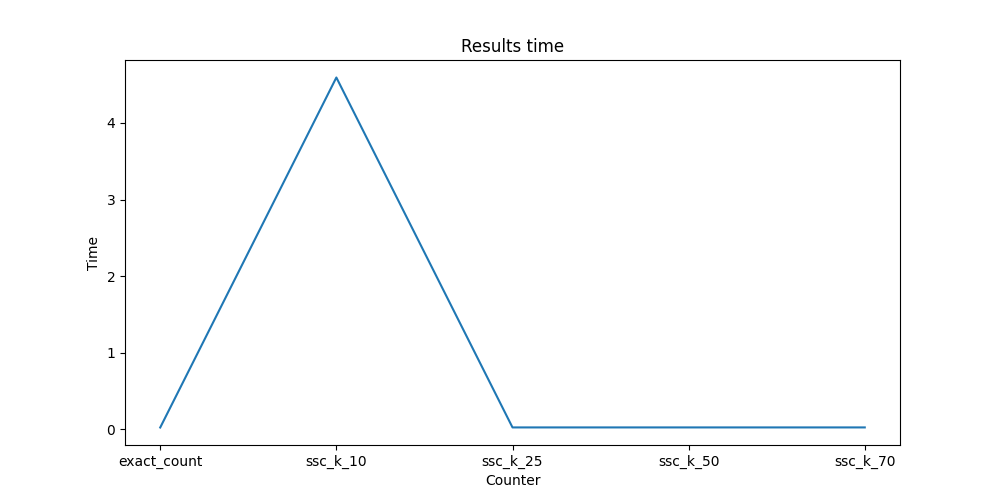

Data behind this chart, as committed beside it:
Exact_Count, SSC, K
0.023, 4.594, 10
0.023, 0.024, 25
0.023, 0.024, 50
0.023, 0.024, 70
